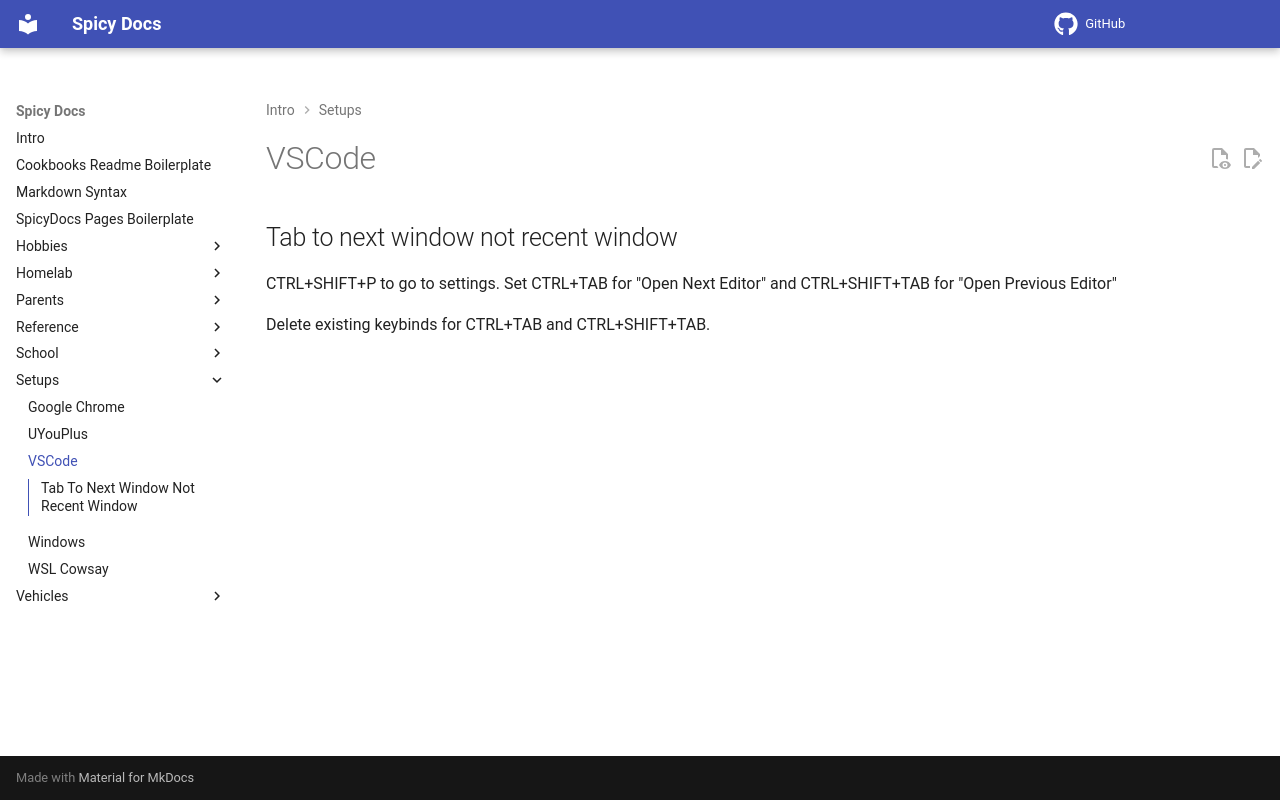

repository: spicyFajitas/cookbooks · page: setups/vscode/index.html · generator: mkdocs

# VSCode

## Tab to next window not recent window

CTRL+SHIFT+P to go to settings. Set CTRL+TAB for "Open Next Editor" and CTRL+SHIFT+TAB for "Open Previous Editor"

Delete existing keybinds for CTRL+TAB and CTRL+SHIFT+TAB.
